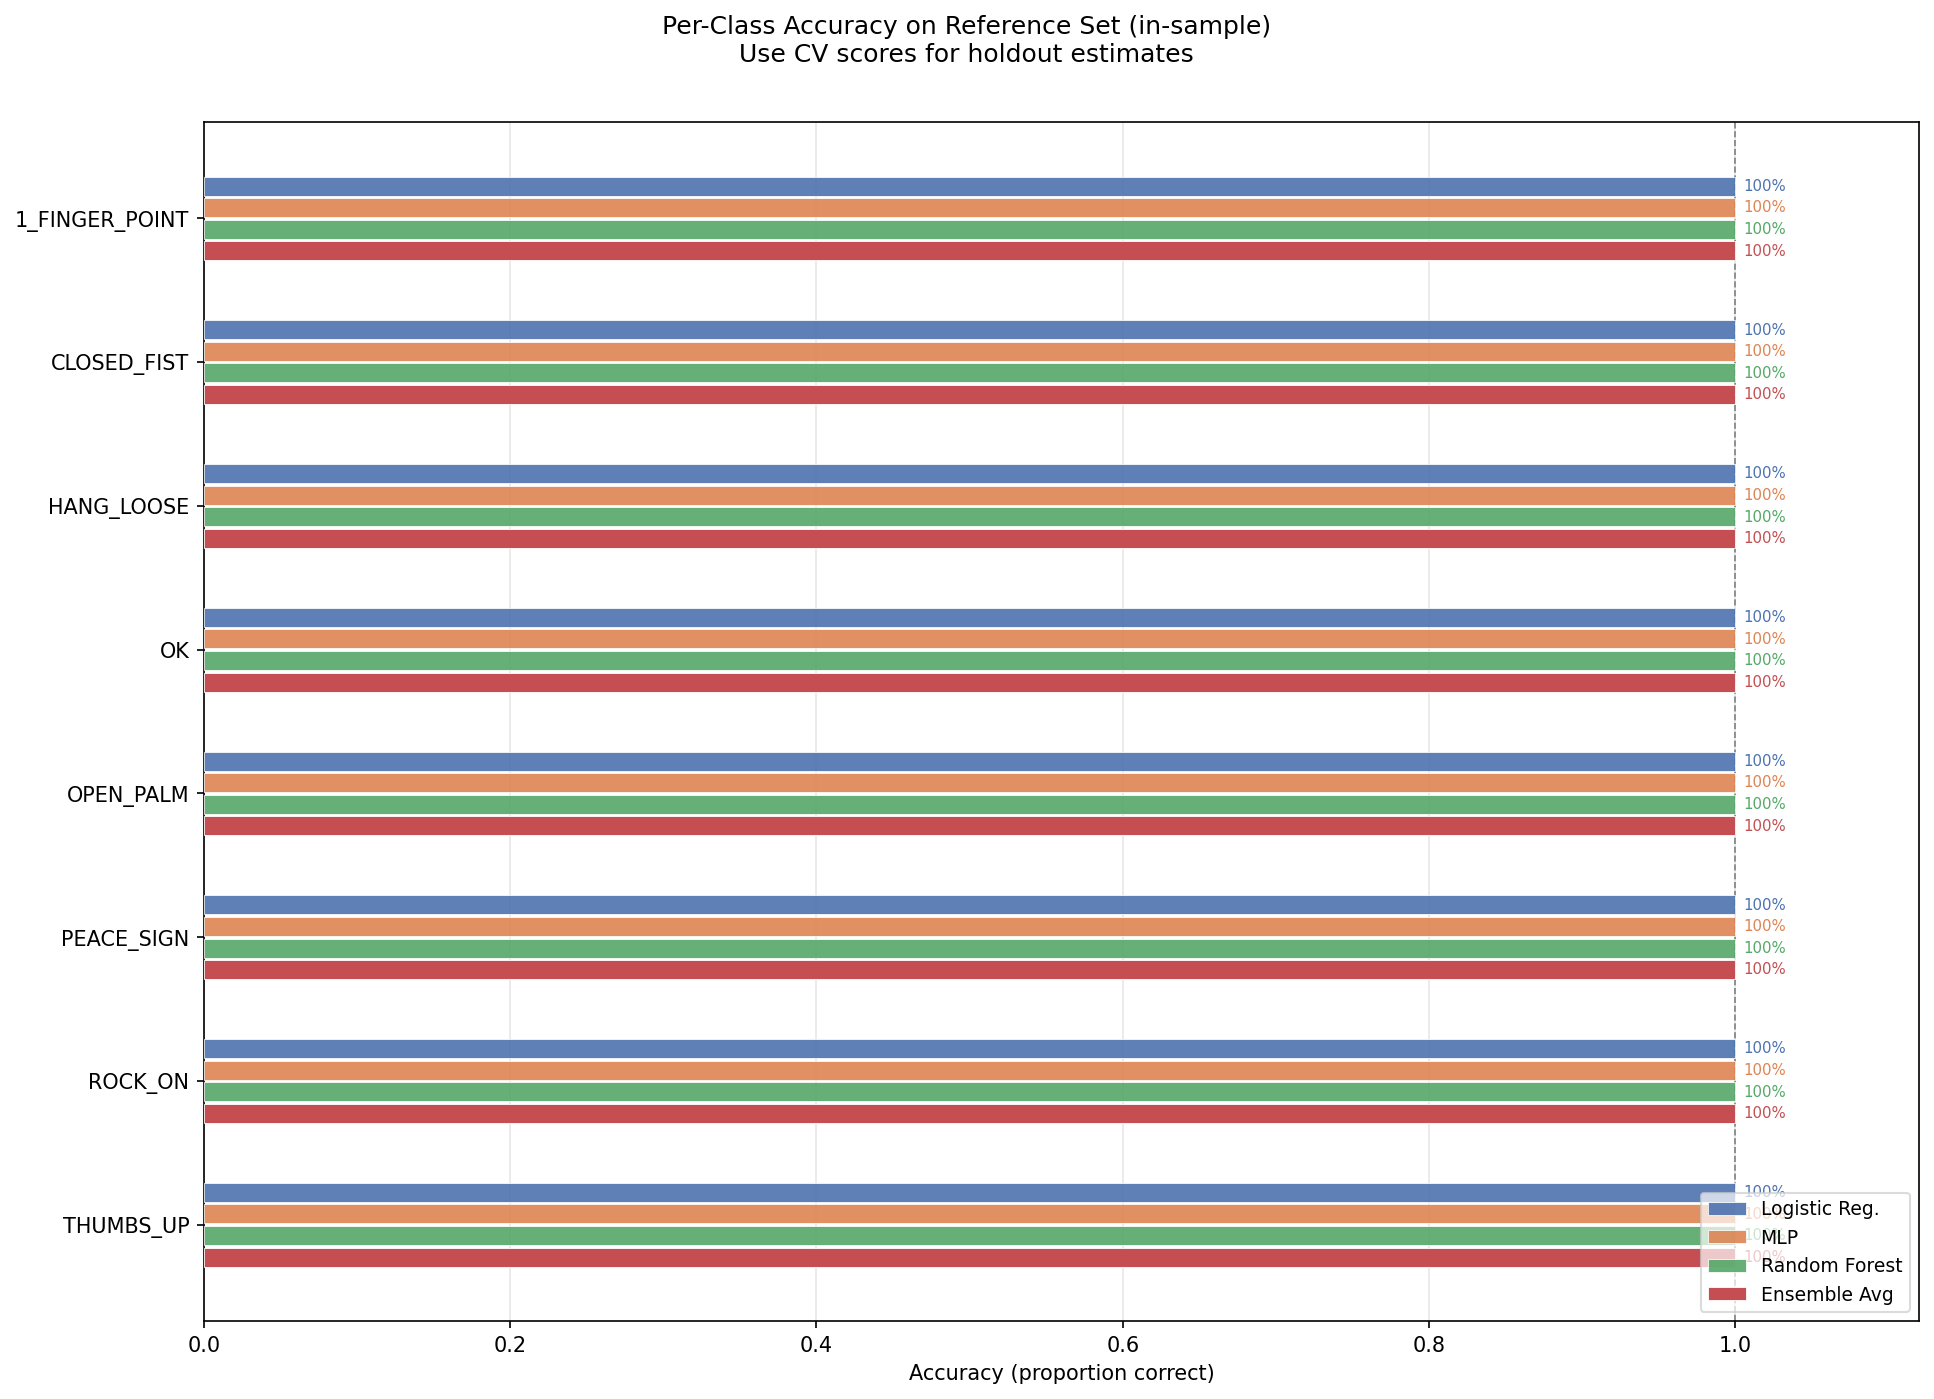

Values plotted in this chart, from the file beside it:
gesture, logistic_regression, mlp, random_forest, ensemble_avg
1_FINGER_POINT, 1.0, 1.0, 1.0, 1.0
CLOSED_FIST, 1.0, 1.0, 1.0, 1.0
HANG_LOOSE, 1.0, 1.0, 1.0, 1.0
OK, 1.0, 1.0, 1.0, 1.0
OPEN_PALM, 1.0, 1.0, 1.0, 1.0
PEACE_SIGN, 1.0, 1.0, 1.0, 1.0
ROCK_ON, 1.0, 1.0, 1.0, 1.0
THUMBS_UP, 1.0, 1.0, 1.0, 1.0
